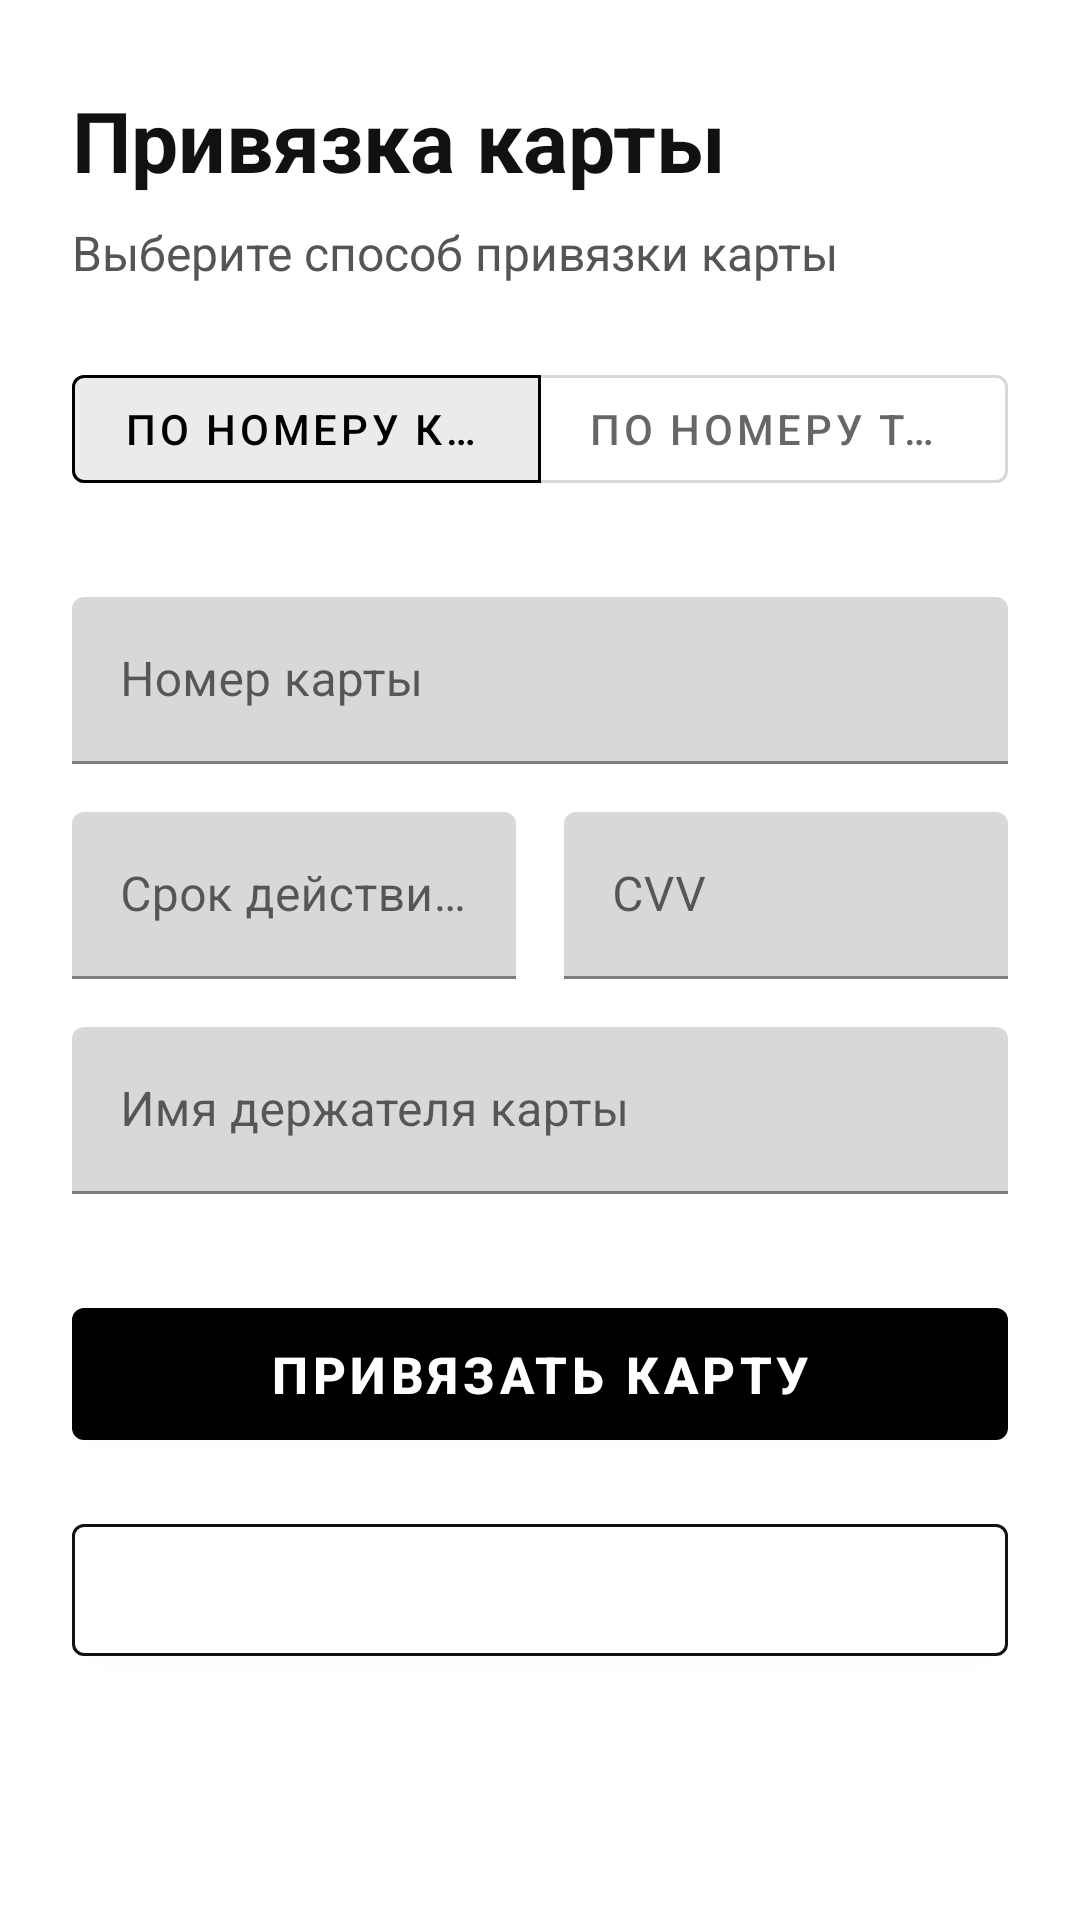

The Android layout XML behind this screen, and the referenced resources:
<!-- AndroidManifest.xml: application theme Theme.FBANK -->
<!-- res/layout/activity_link_card.xml -->
<?xml version="1.0" encoding="utf-8"?>
<androidx.coordinatorlayout.widget.CoordinatorLayout xmlns:android="http://schemas.android.com/apk/res/android"
    xmlns:app="http://schemas.android.com/apk/res-auto"
    android:layout_width="match_parent"
    android:layout_height="match_parent"
    android:background="@color/background_primary">

    <androidx.core.widget.NestedScrollView
        android:layout_width="match_parent"
        android:layout_height="match_parent"
        android:fillViewport="true">

        <androidx.constraintlayout.widget.ConstraintLayout
            android:layout_width="match_parent"
            android:layout_height="wrap_content"
            android:padding="24dp">

            

            

            <TextView
                android:id="@+id/tvTitle"
                android:layout_width="0dp"
                android:layout_height="wrap_content"
                android:layout_marginTop="4dp"
                android:text="Привязка карты"
                android:textColor="@color/text_primary"
                android:textSize="28sp"
                android:textStyle="bold"
                app:layout_constraintEnd_toEndOf="parent"
                app:layout_constraintHorizontal_bias="0.0"
                app:layout_constraintStart_toStartOf="parent"
                app:layout_constraintTop_toTopOf="parent" />

            <TextView
                android:id="@+id/tvSubtitle"
                android:layout_width="0dp"
                android:layout_height="wrap_content"
                android:layout_marginTop="8dp"
                android:text="Выберите способ привязки карты"
                android:textColor="@color/text_secondary"
                android:textSize="16sp"
                app:layout_constraintEnd_toEndOf="parent"
                app:layout_constraintStart_toStartOf="parent"
                app:layout_constraintTop_toBottomOf="@id/tvTitle" />

            
            <com.google.android.material.button.MaterialButtonToggleGroup
                android:id="@+id/toggleLinkMethod"
                android:layout_width="0dp"
                android:layout_height="wrap_content"
                android:layout_marginTop="24dp"
                app:singleSelection="true"
                app:checkedButton="@id/btnLinkByCard"
                app:layout_constraintEnd_toEndOf="parent"
                app:layout_constraintStart_toStartOf="parent"
                app:layout_constraintTop_toBottomOf="@id/tvSubtitle">

                <com.google.android.material.button.MaterialButton
                    android:id="@+id/btnLinkByCard"
                    style="@style/Widget.MaterialComponents.Button.OutlinedButton"
                    android:layout_width="0dp"
                    android:layout_height="wrap_content"
                    android:layout_weight="1"
                    android:text="По номеру карты"
                    android:textSize="14sp" />

                <com.google.android.material.button.MaterialButton
                    android:id="@+id/btnLinkByPhone"
                    style="@style/Widget.MaterialComponents.Button.OutlinedButton"
                    android:layout_width="0dp"
                    android:layout_height="wrap_content"
                    android:layout_weight="1"
                    android:text="По номеру телефона"
                    android:textSize="14sp" />
            </com.google.android.material.button.MaterialButtonToggleGroup>

            
            <androidx.constraintlayout.widget.Group
                android:id="@+id/groupCardDetails"
                android:layout_width="wrap_content"
                android:layout_height="wrap_content"
                android:visibility="visible"
                app:constraint_referenced_ids="tilCardNumber,tilExpiry,tilCvv,tilCardholderName" />

            
            <com.google.android.material.textfield.TextInputLayout
                android:id="@+id/tilCardNumber"
                android:layout_width="0dp"
                android:layout_height="wrap_content"
                android:layout_marginTop="32dp"
                android:hint="Номер карты"
                app:layout_constraintEnd_toEndOf="parent"
                app:layout_constraintStart_toStartOf="parent"
                app:layout_constraintTop_toBottomOf="@id/toggleLinkMethod">

                <com.google.android.material.textfield.TextInputEditText
                    android:id="@+id/etCardNumber"
                    android:layout_width="match_parent"
                    android:layout_height="wrap_content"
                    android:inputType="number"
                    android:maxLength="19" />
            </com.google.android.material.textfield.TextInputLayout>

            
            <com.google.android.material.textfield.TextInputLayout
                android:id="@+id/tilExpiry"
                android:layout_width="0dp"
                android:layout_height="wrap_content"
                android:layout_marginTop="16dp"
                android:layout_marginEnd="8dp"
                android:hint="Срок действия (MM/YY)"
                app:layout_constraintEnd_toStartOf="@id/tilCvv"
                app:layout_constraintStart_toStartOf="parent"
                app:layout_constraintTop_toBottomOf="@id/tilCardNumber">

                <com.google.android.material.textfield.TextInputEditText
                    android:id="@+id/etExpiry"
                    android:layout_width="match_parent"
                    android:layout_height="wrap_content"
                    android:inputType="number"
                    android:maxLength="5" />
            </com.google.android.material.textfield.TextInputLayout>

            <com.google.android.material.textfield.TextInputLayout
                android:id="@+id/tilCvv"
                android:layout_width="0dp"
                android:layout_height="wrap_content"
                android:layout_marginTop="16dp"
                android:layout_marginStart="8dp"
                android:hint="CVV"
                app:layout_constraintEnd_toEndOf="parent"
                app:layout_constraintStart_toEndOf="@id/tilExpiry"
                app:layout_constraintTop_toBottomOf="@id/tilCardNumber">

                <com.google.android.material.textfield.TextInputEditText
                    android:id="@+id/etCvv"
                    android:layout_width="match_parent"
                    android:layout_height="wrap_content"
                    android:inputType="numberPassword"
                    android:maxLength="4" />
            </com.google.android.material.textfield.TextInputLayout>

            
            <com.google.android.material.textfield.TextInputLayout
                android:id="@+id/tilCardholderName"
                android:layout_width="0dp"
                android:layout_height="wrap_content"
                android:layout_marginTop="16dp"
                android:hint="Имя держателя карты"
                app:layout_constraintEnd_toEndOf="parent"
                app:layout_constraintStart_toStartOf="parent"
                app:layout_constraintTop_toBottomOf="@id/tilExpiry">

                <com.google.android.material.textfield.TextInputEditText
                    android:id="@+id/etCardholderName"
                    android:layout_width="match_parent"
                    android:layout_height="wrap_content"
                    android:inputType="textCapWords"
                    android:maxLength="50" />
            </com.google.android.material.textfield.TextInputLayout>

            
            <com.google.android.material.textfield.TextInputLayout
                android:id="@+id/tilPhoneNumber"
                android:layout_width="0dp"
                android:layout_height="wrap_content"
                android:layout_marginTop="32dp"
                android:hint="Номер телефона"
                android:visibility="gone"
                app:layout_constraintEnd_toEndOf="parent"
                app:layout_constraintStart_toStartOf="parent"
                app:layout_constraintTop_toBottomOf="@id/toggleLinkMethod">

                <com.google.android.material.textfield.TextInputEditText
                    android:id="@+id/etPhoneNumber"
                    android:layout_width="match_parent"
                    android:layout_height="wrap_content"
                    android:inputType="phone"
                    android:maxLength="18" />
            </com.google.android.material.textfield.TextInputLayout>

            
            <com.google.android.material.button.MaterialButton
                android:id="@+id/btnLinkCard"
                android:layout_width="0dp"
                android:layout_height="56dp"
                android:layout_marginTop="32dp"
                android:text="Привязать карту"
                android:textSize="17sp"
                android:textStyle="bold"
                app:layout_constraintEnd_toEndOf="parent"
                app:layout_constraintStart_toStartOf="parent"
                app:layout_constraintTop_toBottomOf="@id/tilCardholderName" />

            
            <com.google.android.material.button.MaterialButton
                android:id="@+id/btnCancel"
                android:layout_width="0dp"
                android:layout_height="56dp"
                android:layout_marginTop="16dp"
                android:text="Отмена"
                android:textSize="17sp"
                app:backgroundTint="@color/button_secondary_bg"
                app:strokeColor="@color/button_border"
                app:strokeWidth="1dp"
                app:layout_constraintEnd_toEndOf="parent"
                app:layout_constraintStart_toStartOf="parent"
                app:layout_constraintTop_toBottomOf="@id/btnLinkCard" />
        </androidx.constraintlayout.widget.ConstraintLayout>
    </androidx.core.widget.NestedScrollView>
</androidx.coordinatorlayout.widget.CoordinatorLayout>
<!-- resources referenced by this layout -->
<resources>
  <color name="background_primary">#FFFFFFFF</color>
  <color name="button_border">#FF111111</color>
  <color name="button_secondary_bg">#FFFFFFFF</color>
  <color name="text_primary">#FF111111</color>
  <color name="text_secondary">#FF555555</color>
  <style name="Theme.FBANK" parent="Theme.MaterialComponents.DayNight.NoActionBar">
          <item name="colorPrimary">@color/button_primary_bg</item>
          <item name="colorPrimaryVariant">@color/button_primary_bg</item>
          <item name="colorOnPrimary">@color/button_primary_text</item>
  
          <item name="colorSecondary">@color/button_secondary_bg</item>
          <item name="colorSecondaryVariant">@color/button_secondary_bg</item>
          <item name="colorOnSecondary">@color/button_secondary_text</item>
  
          <item name="android:colorBackground">@color/background_primary</item>
          <item name="colorSurface">@color/surface_primary</item>
          <item name="android:navigationBarColor">@color/background_primary</item>
          <item name="android:statusBarColor">@color/status_bar_color</item>
  
          <item name="android:textColorPrimary">@color/text_primary</item>
          <item name="android:textColorSecondary">@color/text_secondary</item>
  
          <item name="android:windowLightStatusBar">true</item>
          <item name="android:windowLightNavigationBar">true</item>
          <item name="android:forceDarkAllowed">false</item>
      </style>
  <color name="button_primary_bg">#FF000000</color>
  <color name="button_primary_text">#FFFFFFFF</color>
  <color name="button_secondary_text">#FF111111</color>
  <color name="surface_primary">#FFF6F6F6</color>
  <color name="status_bar_color">#FFFFFFFF</color>
</resources>
